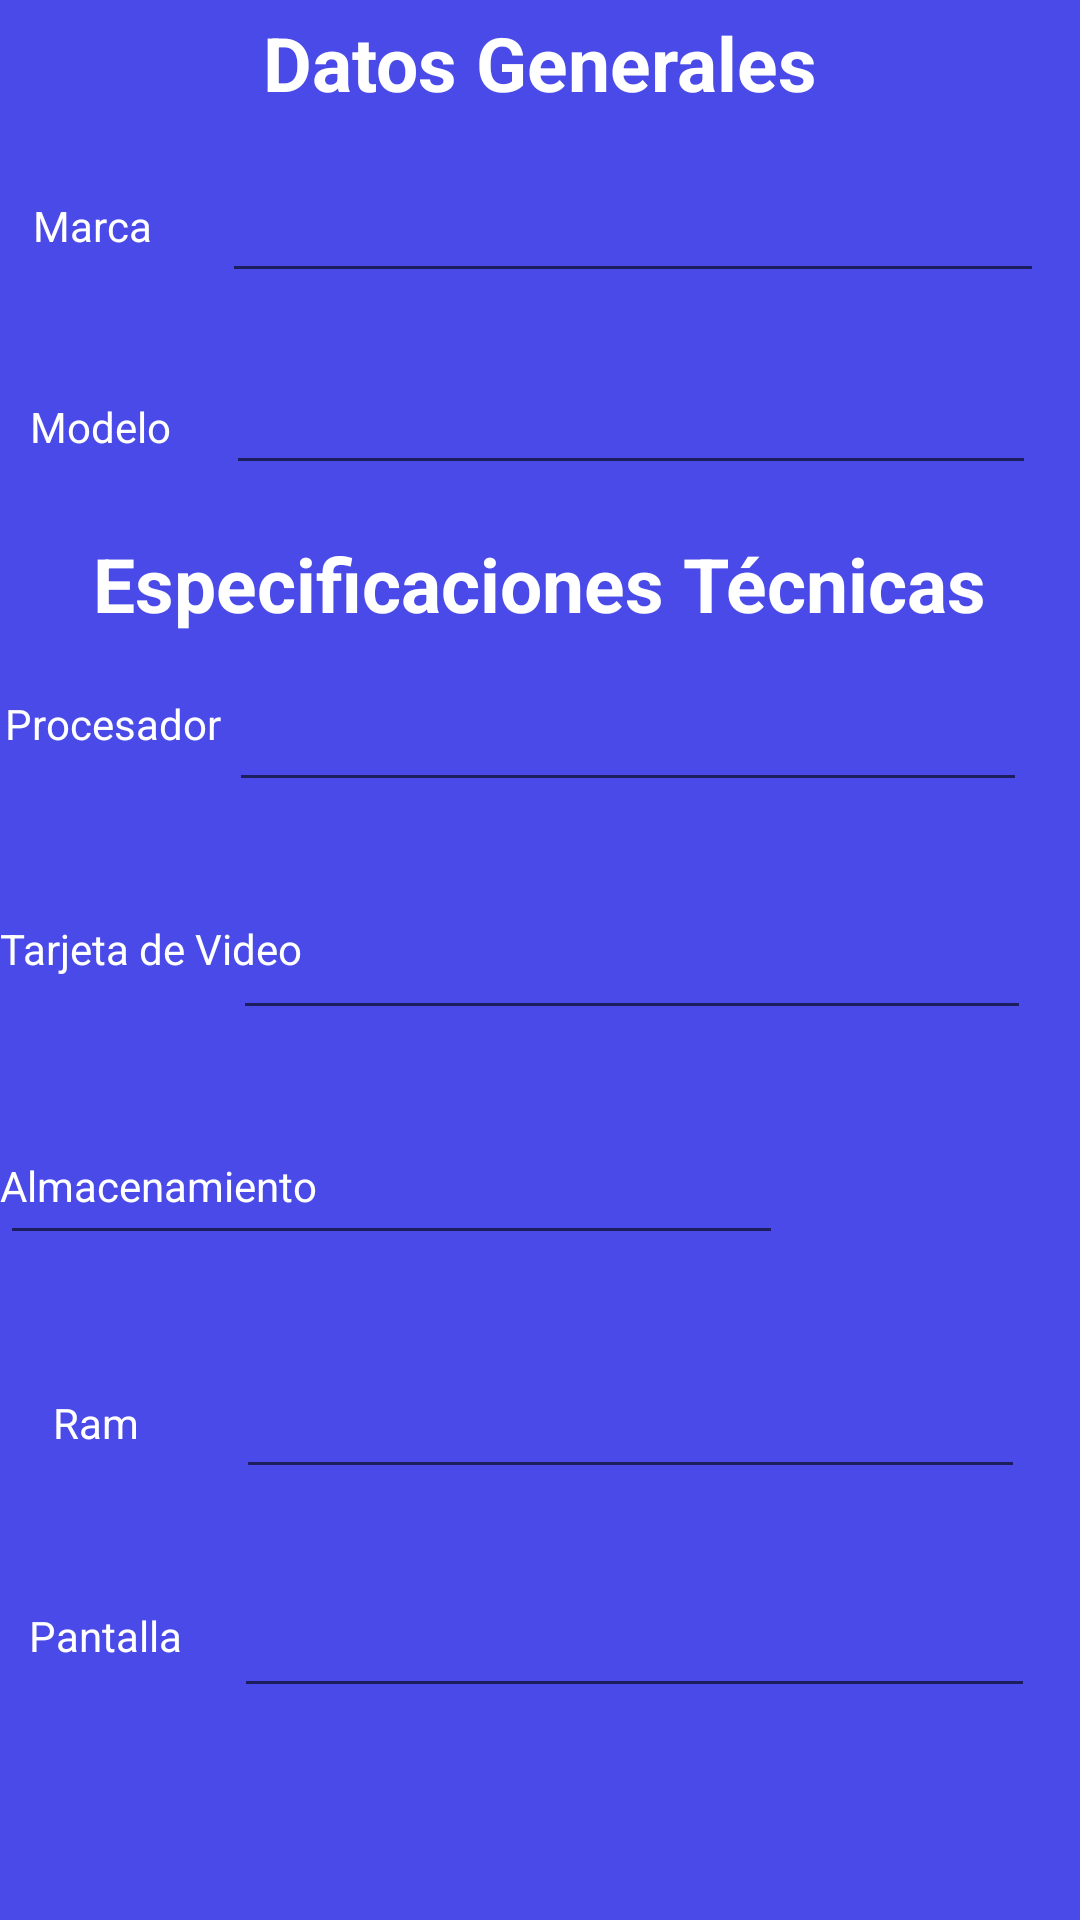

Android layout source for this screen:
<!-- AndroidManifest.xml: application theme Theme.SRL -->
<!-- res/layout/activity_edit_laptop.xml -->
<?xml version="1.0" encoding="utf-8"?>
<androidx.constraintlayout.widget.ConstraintLayout xmlns:android="http://schemas.android.com/apk/res/android"
    xmlns:app="http://schemas.android.com/apk/res-auto"
    xmlns:tools="http://schemas.android.com/tools"
    android:layout_width="match_parent"
    android:layout_height="match_parent"
    tools:context=".EditLaptopActivity"
    tools:ignore="MissingConstraints,UnknownId"
    android:background="#494AE8">

    <TextView
        android:id="@+id/textView5"
        android:layout_width="wrap_content"
        android:layout_height="wrap_content"
        android:layout_marginTop="4dp"
        android:text="Datos Generales"
        android:textSize="25dp"
        android:textStyle="bold"
        app:layout_constraintEnd_toEndOf="parent"
        app:layout_constraintStart_toStartOf="parent"
        app:layout_constraintTop_toTopOf="parent"
        android:textColor="@color/white"/>

    <TextView
        android:id="@+id/textView6"
        android:layout_width="wrap_content"
        android:layout_height="wrap_content"
        android:layout_marginTop="28dp"
        android:text="Marca"
        android:textColor="@color/white"
        app:layout_constraintEnd_toStartOf="@+id/etEditMarca"
        app:layout_constraintHorizontal_bias="0.32"
        app:layout_constraintStart_toStartOf="parent"
        app:layout_constraintTop_toBottomOf="@+id/textView5"
        />

    <TextView
        android:id="@+id/textView7"
        android:layout_width="wrap_content"
        android:layout_height="wrap_content"
        android:layout_marginTop="48dp"
        android:text="Modelo"
        android:textColor="@color/white"
        app:layout_constraintEnd_toStartOf="@+id/etEditModelo"
        app:layout_constraintHorizontal_bias="0.352"
        app:layout_constraintStart_toStartOf="parent"
        app:layout_constraintTop_toBottomOf="@+id/textView6"
        tools:ignore="MissingConstraints" />

    <EditText
        android:id="@+id/etEditMarca"
        android:layout_width="274dp"
        android:layout_height="48dp"
        android:layout_marginTop="12dp"
        android:ems="10"
        android:inputType="textPersonName"
        android:textColor="@color/white"
        app:layout_constraintEnd_toEndOf="parent"
        app:layout_constraintHorizontal_bias="0.861"
        app:layout_constraintStart_toStartOf="parent"
        app:layout_constraintTop_toBottomOf="@+id/textView5"
        tools:ignore="MissingConstraints" />

    <EditText
        android:id="@+id/etEditModelo"
        android:layout_width="270dp"
        android:layout_height="48dp"
        android:layout_marginTop="16dp"
        android:ems="10"
        android:inputType="textPersonName"
        android:textColor="@color/white"
        app:layout_constraintEnd_toEndOf="parent"
        app:layout_constraintHorizontal_bias="0.836"
        app:layout_constraintStart_toStartOf="parent"
        app:layout_constraintTop_toBottomOf="@+id/etEditMarca"
        tools:ignore="MissingConstraints" />

    <TextView
        android:id="@+id/textView8"
        android:layout_width="wrap_content"
        android:layout_height="wrap_content"
        android:layout_marginTop="16dp"
        android:text="Especificaciones Técnicas"
        android:textColor="@color/white"
        android:textSize="25dp"
        android:textStyle="bold"
        app:layout_constraintEnd_toEndOf="parent"
        app:layout_constraintHorizontal_bias="0.495"
        app:layout_constraintStart_toStartOf="parent"
        app:layout_constraintTop_toBottomOf="@+id/etEditModelo"
        tools:ignore="MissingConstraints" />

    <TextView
        android:id="@+id/textView9"
        android:layout_width="wrap_content"
        android:layout_height="wrap_content"
        android:layout_marginTop="80dp"
        android:text="Procesador"
        android:textColor="@color/white"
        app:layout_constraintEnd_toStartOf="@+id/etEditProcesador"
        app:layout_constraintHorizontal_bias="0.347"
        app:layout_constraintStart_toStartOf="parent"
        app:layout_constraintTop_toBottomOf="@+id/textView7"
        tools:ignore="MissingConstraints" />

    <EditText
        android:id="@+id/etEditProcesador"
        android:layout_width="266dp"
        android:layout_height="56dp"
        android:ems="10"
        android:inputType="textPersonName"
        android:textColor="@color/white"
        app:layout_constraintEnd_toEndOf="parent"
        app:layout_constraintHorizontal_bias="0.813"
        app:layout_constraintStart_toStartOf="parent"
        app:layout_constraintTop_toBottomOf="@+id/textView8"
        tools:ignore="MissingConstraints" />

    <TextView
        android:id="@+id/textView10"
        android:layout_width="wrap_content"
        android:layout_height="wrap_content"
        android:layout_marginTop="56dp"
        android:text="Tarjeta de Video"
        android:textColor="@color/white"
        app:layout_constraintEnd_toStartOf="@+id/etEditTarjetaVideo"
        app:layout_constraintHorizontal_bias="0.0"
        app:layout_constraintStart_toStartOf="parent"
        app:layout_constraintTop_toBottomOf="@+id/textView9"
        tools:ignore="MissingConstraints" />

    <EditText
        android:id="@+id/etEditTarjetaVideo"
        android:layout_width="266dp"
        android:layout_height="52dp"
        android:layout_marginTop="24dp"
        android:ems="10"
        android:inputType="textPersonName"
        android:textColor="@color/white"
        app:layout_constraintEnd_toEndOf="parent"
        app:layout_constraintHorizontal_bias="0.827"
        app:layout_constraintStart_toStartOf="parent"
        app:layout_constraintTop_toBottomOf="@+id/etEditProcesador"
        tools:ignore="MissingConstraints" />

    <TextView
        android:id="@+id/textView11"
        android:layout_width="wrap_content"
        android:layout_height="wrap_content"
        android:layout_marginTop="60dp"
        android:text="Almacenamiento"
        android:textColor="@color/white"
        app:layout_constraintEnd_toStartOf="@+id/etEditAlmacenamiento"
        app:layout_constraintHorizontal_bias="0.0"
        app:layout_constraintStart_toStartOf="parent"
        app:layout_constraintTop_toBottomOf="@+id/textView10"
        tools:ignore="MissingConstraints" />

    <EditText
        android:id="@+id/etEditAlmacenamiento"
        android:layout_width="261dp"
        android:layout_height="51dp"
        android:layout_marginTop="24dp"
        android:ems="10"
        android:inputType="textPersonName"
        android:textColor="@color/white"
        app:layout_constraintTop_toBottomOf="@+id/etEditTarjetaVideo"
        tools:ignore="MissingConstraints"
        tools:layout_editor_absoluteX="123dp" />

    <TextView
        android:id="@+id/textView12"
        android:layout_width="wrap_content"
        android:layout_height="wrap_content"
        android:layout_marginTop="60dp"
        android:text="Ram"
        android:textColor="@color/white"
        app:layout_constraintEnd_toStartOf="@+id/etEditRam"
        app:layout_constraintHorizontal_bias="0.351"
        app:layout_constraintStart_toStartOf="parent"
        app:layout_constraintTop_toBottomOf="@+id/textView11"
        tools:ignore="MissingConstraints" />

    <EditText
        android:id="@+id/etEditRam"
        android:layout_width="263dp"
        android:layout_height="46dp"
        android:layout_marginTop="32dp"
        android:ems="10"
        android:inputType="textPersonName"
        android:textColor="@color/white"
        app:layout_constraintEnd_toEndOf="parent"
        app:layout_constraintHorizontal_bias="0.81"
        app:layout_constraintStart_toStartOf="parent"
        app:layout_constraintTop_toBottomOf="@+id/etEditAlmacenamiento"
        tools:ignore="MissingConstraints" />

    <TextView
        android:id="@+id/textView13"
        android:layout_width="wrap_content"
        android:layout_height="wrap_content"
        android:layout_marginTop="52dp"
        android:text="Pantalla"
        android:textColor="@color/white"
        app:layout_constraintEnd_toStartOf="@+id/etEditPantalla"
        app:layout_constraintHorizontal_bias="0.357"
        app:layout_constraintStart_toStartOf="parent"
        app:layout_constraintTop_toBottomOf="@+id/textView12"
        tools:ignore="MissingConstraints" />

    <EditText
        android:id="@+id/etEditPantalla"
        android:layout_width="267dp"
        android:layout_height="49dp"
        android:layout_marginTop="24dp"
        android:ems="10"
        android:inputType="textPersonName"
        android:textColor="@color/white"
        app:layout_constraintEnd_toEndOf="parent"
        app:layout_constraintHorizontal_bias="0.84"
        app:layout_constraintStart_toStartOf="parent"
        app:layout_constraintTop_toBottomOf="@+id/etEditRam"
        tools:ignore="MissingConstraints" />

    <Button
        android:id="@+id/btCancelarEdicionLaptop"
        android:layout_width="wrap_content"
        android:layout_height="wrap_content"
        android:layout_marginStart="32dp"
        android:layout_marginTop="96dp"
        android:background="@drawable/buttons_app"
        android:text="Cancelar"
        app:layout_constraintEnd_toStartOf="@+id/btGuardarEdicionLaptop"
        app:layout_constraintHorizontal_bias="0.0"
        app:layout_constraintStart_toStartOf="parent"
        app:layout_constraintTop_toBottomOf="@+id/etEditPantalla"
        tools:ignore="MissingConstraints" />

    <Button
        android:id="@+id/btGuardarEdicionLaptop"
        android:layout_width="wrap_content"
        android:layout_height="wrap_content"
        android:layout_marginTop="96dp"
        android:layout_marginEnd="32dp"
        android:background="@drawable/buttons_app"
        android:text="Registrar"
        app:layout_constraintEnd_toEndOf="parent"
        app:layout_constraintTop_toBottomOf="@+id/etEditPantalla"
        tools:ignore="MissingConstraints" />

</androidx.constraintlayout.widget.ConstraintLayout>
<!-- resources referenced by this layout -->
<resources>
  <style name="Theme.SRL" parent="Theme.MaterialComponents.DayNight.DarkActionBar">
          
          <item name="colorPrimary">@color/purple_500</item>
          <item name="colorPrimaryVariant">@color/purple_700</item>
          <item name="colorOnPrimary">@color/white</item>
          
          <item name="colorSecondary">@color/teal_200</item>
          <item name="colorSecondaryVariant">@color/teal_700</item>
          <item name="colorOnSecondary">@color/black</item>
          
          <item name="android:statusBarColor" tools:targetApi="l">?attr/colorPrimaryVariant</item>
          
      </style>
  <!-- not gathered from this repository: default colours our renderer supplied (Android Studio template values) -->
  <color name="purple_500">#FF6200EE</color>
  <color name="purple_700">#FF3700B3</color>
  <color name="teal_200">#FF03DAC5</color>
  <color name="teal_700">#FF018786</color>
  <color name="black">#FF000000</color>
  <color name="white">#FFFFFFFF</color>
</resources>
